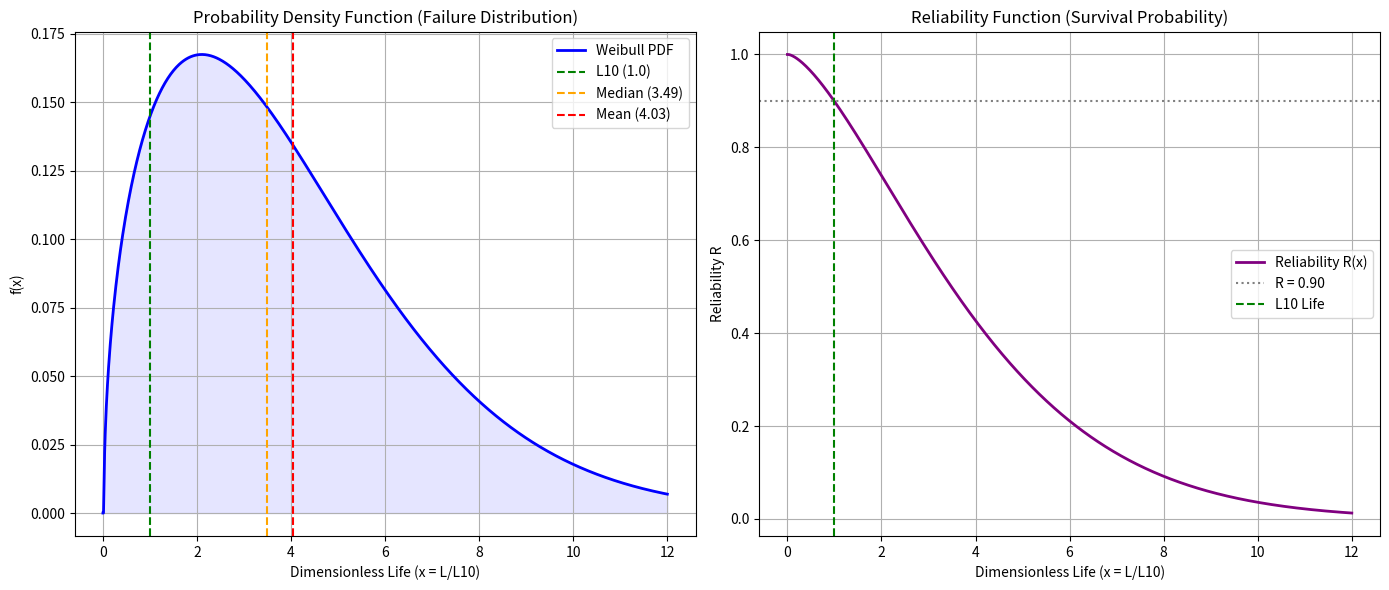

The script that saved this image:
import numpy as np
import matplotlib.pyplot as plt
from scipy.special import gamma

# 1. Input Weibull Parameters [Source 3, 476]
x0 = 0.020    # Guaranteed minimum life
theta = 4.459 # Characteristic parameter
b = 1.483     # Shape parameter (skewness)

# Mean Dimensionless Life (mu_x)
mean_x = x0 + (theta - x0) * gamma(1 + 1/b)

# Median Dimensionless Life (x_0.50)
median_x = x0 + (theta - x0) * (np.log(1/0.50))**(1/b)

# 10th Percentile Life (x_0.10) - Corresponds to R=0.90
L10_x = x0 + (theta - x0) * (np.log(1/0.90))**(1/b)

# Standard Deviation (sigma_hat_x)
std_dev_x = (theta - x0) * np.sqrt(gamma(1 + 2/b) - (gamma(1 + 1/b))**2)

# Coefficient of Variation (Cx)
cov_x = std_dev_x / mean_x

# Print Results
print(f"Mean Life: {mean_x:.3f} L10")
print(f"Median Life: {median_x:.3f} L10")
print(f"10th Percentile (L10): {L10_x:.3f}")
print(f"Standard Deviation: {std_dev_x:.3f}")
print(f"Coefficient of Variation: {cov_x:.3f}")

# 3. Visualization [Source 2, 189-204]
x_vals = np.linspace(0, 12, 1000)

# Reliability Function R(x) [Source 3, 474]
reliability = np.exp(-((x_vals - x0) / (theta - x0))**b)
reliability[x_vals < x0] = 1.0 # Reliability is 1.0 before x0

# Probability Density Function f(x) [Source 3, 476]
pdf = np.zeros_like(x_vals)
mask = x_vals >= x0
pdf[mask] = (b / (theta - x0)) * ((x_vals[mask] - x0) / (theta - x0))**(b - 1) * \
            np.exp(-((x_vals[mask] - x0) / (theta - x0))**b)

# Plotting
fig, (ax1, ax2) = plt.subplots(1, 2, figsize=(14, 6))

# Plot PDF
ax1.plot(x_vals, pdf, color='blue', lw=2, label='Weibull PDF')
ax1.fill_between(x_vals, pdf, alpha=0.1, color='blue')

ax1.axvline(L10_x, color='green', linestyle='--', label=f'L10 ({L10_x:.1f})')
ax1.axvline(median_x, color='orange', linestyle='--', label=f'Median ({median_x:.2f})')
ax1.axvline(mean_x, color='red', linestyle='--', label=f'Mean ({mean_x:.2f})')

ax1.set_title('Probability Density Function (Failure Distribution)')
ax1.set_xlabel('Dimensionless Life (x = L/L10)')
ax1.set_ylabel('f(x)')
ax1.legend()
ax1.grid(True)

# Plot Reliability
ax2.plot(x_vals, reliability, color='purple', lw=2, label='Reliability R(x)')
ax2.axhline(0.90, color='gray', linestyle=':', label='R = 0.90')
ax2.axvline(1.0, color='green', linestyle='--', label='L10 Life')
ax2.set_title('Reliability Function (Survival Probability)')
ax2.set_xlabel('Dimensionless Life (x = L/L10)')
ax2.set_ylabel('Reliability R')
ax2.legend()
ax2.grid(True)

plt.tight_layout()
plt.show()
